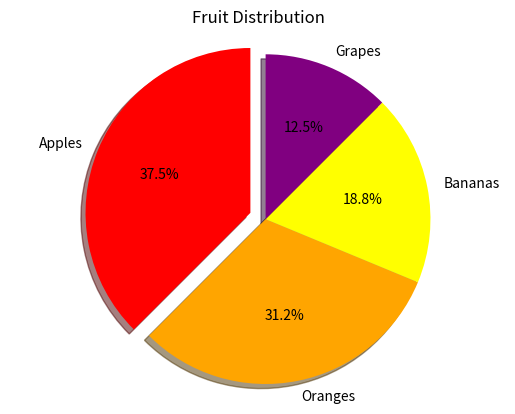

Reproduce this figure in Python.
import matplotlib.pyplot as plt

# Data for the pie chart
labels = ['Apples', 'Oranges', 'Bananas', 'Grapes']
sizes = [30, 25, 15, 10]
colors = ['red', 'orange', 'yellow', 'purple']
explode = (0.1, 0, 0, 0)  # explode the first slice

# Create the pie chart
plt.pie(sizes, explode=explode, labels=labels, colors=colors, autopct='%1.1f%%', shadow=True, startangle=90)

# Aspect ratio to make the pie circular
plt.axis('equal')

# Add a title
plt.title('Fruit Distribution')

# Display the chart
plt.show()
